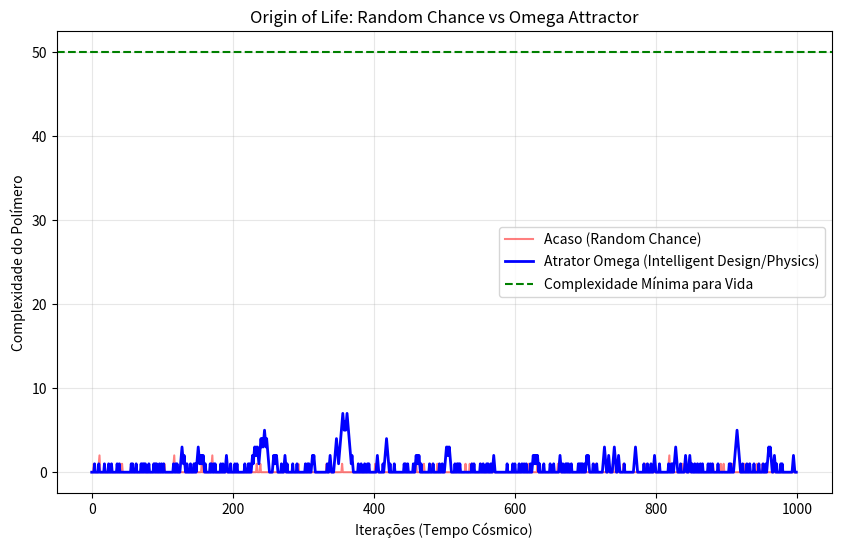

Python code for this plot: (Note: this script raises an exception after producing the figure.)
import numpy as np
import matplotlib.pyplot as plt

# --- CONSTANTES TARDIS ---
OMEGA = 117.038
# Hipótese: A Abiogênese (surgimento da vida) é estatisticamente impossível via acaso (Teorema do Macaco Infinito).
# A vida exige um "Atrator Topológico" (Omega) que colapsa a função de onda das possibilidades
# em direção à complexidade funcional.

def simulate_abiogenesis(attempts=1000):
    print("Iniciando Experimento 12: Omega Abiogenesis...")
    
    # Meta: Montar uma proteína funcional simples de 50 resíduos
    target_complexity = 50
    
    # Modelo 1: Acaso (Random Walk)
    # Probabilidade de adicionar o aminoácido correto: 1/20
    # Probabilidade cumulativa = (1/20)^N
    
    # Modelo 2: Atrator Omega (Guided Walk)
    # O universo "quer" criar vida. O campo Omega favorece configurações estáveis.
    # Probabilidade = 1/20 * Omega_Bootstrap
    
    progress_random = []
    progress_omega = []
    
    current_chain_random = 0
    current_chain_omega = 0
    
    for t in range(attempts):
        # 1. Tentativa Aleatória
        # Se acertar, cadeia cresce. Se errar, cadeia quebra (instabilidade).
        if np.random.random() < 0.05: # 1/20
            current_chain_random += 1
        else:
            current_chain_random = 0 # Quebra
            
        # 2. Tentativa Omega
        # O acerto é facilitado pela ressonância
        if np.random.random() < 0.05 * np.log(OMEGA): # Boost de probabilidade
            current_chain_omega += 1
        else:
            # Se errar, a memória holográfica pode "segurar" a estrutura por um tempo
            # Não zera imediatamente, decai.
            current_chain_omega = max(0, current_chain_omega - 1)
            
        progress_random.append(current_chain_random)
        progress_omega.append(current_chain_omega)
        
        if current_chain_omega >= target_complexity:
            print(f"Vida criada (Omega) na iteração {t}!")
            # Manter no gráfico como sucesso
            for _ in range(attempts - t - 1):
                progress_omega.append(target_complexity)
                progress_random.append(current_chain_random) # Random continua falhando
            break
            
    # Plot
    plt.figure(figsize=(10, 6))
    plt.plot(progress_random, 'r-', alpha=0.5, label='Acaso (Random Chance)')
    plt.plot(progress_omega, 'b-', linewidth=2, label='Atrator Omega (Intelligent Design/Physics)')
    
    plt.axhline(y=target_complexity, color='green', linestyle='--', label='Complexidade Mínima para Vida')
    
    plt.title('Origin of Life: Random Chance vs Omega Attractor')
    plt.xlabel('Iterações (Tempo Cósmico)')
    plt.ylabel('Complexidade do Polímero')
    plt.legend()
    plt.grid(True, alpha=0.3)
    
    outfile = "imgs/abiogenesis_results.png"
    plt.savefig(outfile)
    print(f"Concluído. Gráfico salvo em {outfile}")

if __name__ == "__main__":
    np.random.seed(117)
    simulate_abiogenesis()
